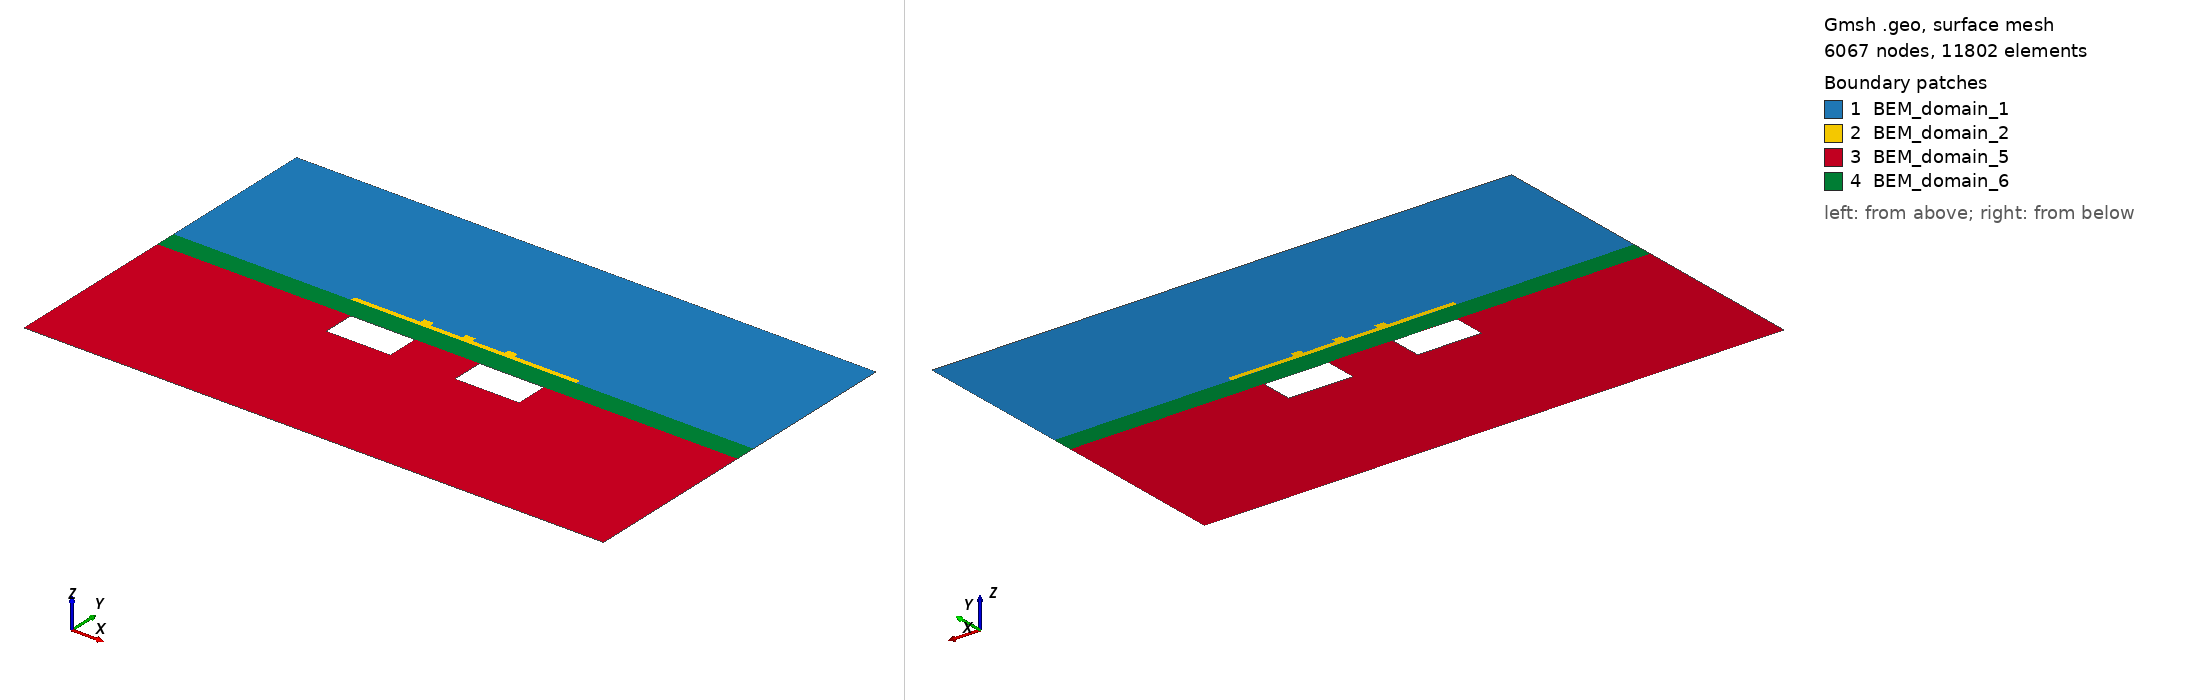

Gmsh geometry script, surface-meshed: 6067 nodes, 11802 surface elements. Boundary patches (legend numbers): 1 BEM_domain_1, 2 BEM_domain_2, 3 BEM_domain_5, 4 BEM_domain_6. Left view from above one corner, right view from below the opposite corner. Legend entries are the model's physical surfaces. The drawing asked Gmsh for element sizes between 1% and 20% of the model's largest extent; the script's own settings can give other sizes.

=== 3DprintedElectrodesMultiWell145.geo (drawn) ===
// ============================================================
//  Electrodes_Channel_MultiWell_PDMS_Glass_Resin_v5_130um.geo
//  Version pour coverslip de 130 µm avec domaine élargi et raffinement BEM
// ============================================================

scale = 1e-6;

// --- PROPRIÉTÉS DIÉLECTRIQUES ---
epsilon_r_PDMS  = 2.8;
epsilon_r_RESIN = 4.0;
epsilon_r_GLASS = 6.7;
epsilon_r_OIL   = 5.9; // 9.62 pour FC40 et 5.9 pour HFE7500
epsilon_r_WATER = 80.0;

eps0 = 8.8541878128e-12;


// ============================================================
// 1. GEOMÉTRIE DU DOMAINE DE SIMULATION
// ============================================================

Lout_x        = 3600*scale;  // Largeur totale : 3.6 mm (-1800 µm à +1800 µm)
Lout_y_top    = 1000*scale;  // Sommet PDMS : +1000 µm (~1 mm au-dessus des puits)
Lout_y_bottom = -1200*scale; // Profondeur Résine : -1200 µm (~900 µm sous les électrodes)

H_interface           = -120*scale; // Interface RESIN / GLASS
H_interface_glass_pdms = 10*scale;  // Interface GLASS / PDMS (verre = 130 µm, -120 µm + 130 µm = +10 µm)

// --- TAILLES DE MAILLAGE (BEM) ---
lc_ext   = 50*scale; // Bords extérieurs très grossiers
lc       = 20*scale; // Électrodes et maillage général
lc_glass = 10*scale;  // Maillage fin dédié à la couche de verre (Lines 3, 7, 34, 35)
lc_canal = 10*scale;  // Canal d'huile et puits


// ============================================================
// 2. CADRE EXTÉRIEUR ET COUCHE DE VERRE (130 µm)
// ============================================================

Point(1) = {-Lout_x/2, Lout_y_bottom, 0, lc_ext};
Point(2) = { Lout_x/2, Lout_y_bottom, 0, lc_ext};
Point(3) = { Lout_x/2, Lout_y_top,    0, lc_ext};
Point(4) = {-Lout_x/2, Lout_y_top,    0, lc_ext};

// Sommets de la couche de verre de 130 µm affectés de lc_glass pour raffiner les lignes 3, 7, 34, 35
Point(100) = {-Lout_x/2, H_interface, 0, lc_glass};
Point(101) = { Lout_x/2, H_interface, 0, lc_glass};

Point(102) = {-Lout_x/2, H_interface_glass_pdms, 0, lc_glass};
Point(103) = { Lout_x/2, H_interface_glass_pdms, 0, lc_glass};

// RESIN - Bas & côtés
Line(1) = {1, 2};
Line(2) = {2, 101};

// GLASS - Côté droit (Line 3)
Line(3) = {101, 103};

// PDMS - Côté droit
Line(32) = {103, 3};

// PDMS - Sommet
Line(4) = {3, 4};

// PDMS - Côté gauche
Line(5) = {4, 102};

// GLASS - Côté gauche (Line 7)
Line(7) = {102, 100};

// RESIN - Côté gauche
Line(6) = {100, 1};

// Interfaces horizontales
Line(35) = {100, 101}; // RESIN / GLASS
Line(34) = {102, 103}; // GLASS / PDMS


// ============================================================
// 3. ÉLECTRODES (Trous dans la Résine)
// ============================================================

w1 = 400*scale;            // Largeur d'électrode = 400 µm
h1 = 200*scale;            // Profondeur d'électrode = 200 µm

y_elec_top    = -121*scale;
y_elec_bottom = y_elec_top - h1;

// Électrode Droite (de +200 µm à +600 µm)
cx1 = 400*scale;

Point(5) = {cx1-w1/2, y_elec_bottom, 0, lc};
Point(6) = {cx1+w1/2, y_elec_bottom, 0, lc};
Point(7) = {cx1+w1/2, y_elec_top,    0, lc};
Point(8) = {cx1-w1/2, y_elec_top,    0, lc};

Line(8)  = {5, 6};
Line(9)  = {6, 7};
Line(10) = {7, 8};
Line(11) = {8, 5};

// Électrode Gauche (de -600 µm à -200 µm)
cx2 = -400*scale;

Point(9)  = {cx2-w1/2, y_elec_bottom, 0, lc};
Point(10) = {cx2+w1/2, y_elec_bottom, 0, lc};
Point(11) = {cx2+w1/2, y_elec_top,    0, lc};
Point(12) = {cx2-w1/2, y_elec_top,    0, lc};

Line(12) = {9, 10};
Line(13) = {10, 11};
Line(14) = {11, 12};
Line(15) = {12, 9};


// ============================================================
// 4. CANAL D'HUILE (1400 µm) ET PUITS
// ============================================================

Lx3     = 1400.0*scale; // Longueur du canal portée à 1400 µm (-700 µm à +700 µm)
H_canal = 30.0*scale;   // Hauteur du canal
H_puit  = 30.0*scale;   // Hauteur supplémentaire du puit
w_well  = 60.0*scale;   // Largeur du puit

// Y : Décalé selon le sommet du verre à +10 µm
y_canal_bottom = H_interface_glass_pdms + 1*scale; // +11 µm
y_canal_top    = y_canal_bottom + H_canal;         // +41 µm
y_well_top     = y_canal_top + H_puit;             // +71 µm

x_w1 = -260.0*scale;
x_w2 = 0.0*scale;
x_w3 = 260.0*scale;

Point(13) = {-Lx3/2, y_canal_bottom, 0, lc_canal};
Point(14) = { Lx3/2, y_canal_bottom, 0, lc_canal};
Point(15) = { Lx3/2, y_canal_top,    0, lc_canal};

// Puits 3 (Droit, x = +260 µm)
Point(16) = {x_w3+w_well/2, y_canal_top, 0, lc_canal};
Point(17) = {x_w3+w_well/2, y_well_top,  0, lc_canal};
Point(18) = {x_w3-w_well/2, y_well_top,  0, lc_canal};
Point(19) = {x_w3-w_well/2, y_canal_top, 0, lc_canal};

// Puits 2 (Centre, x = 0 µm)
Point(20) = {x_w2+w_well/2, y_canal_top, 0, lc_canal};
Point(21) = {x_w2+w_well/2, y_well_top,  0, lc_canal};
Point(22) = {x_w2-w_well/2, y_well_top,  0, lc_canal};
Point(23) = {x_w2-w_well/2, y_canal_top, 0, lc_canal};

// Puits 1 (Gauche, x = -260 µm)
Point(24) = {x_w1+w_well/2, y_canal_top, 0, lc_canal};
Point(25) = {x_w1+w_well/2, y_well_top,  0, lc_canal};
Point(26) = {x_w1-w_well/2, y_well_top,  0, lc_canal};
Point(27) = {x_w1-w_well/2, y_canal_top, 0, lc_canal};

Point(28) = {-Lx3/2, y_canal_top, 0, lc_canal};

Line(16) = {13, 14};
Line(17) = {14, 15};
Line(18) = {15, 16};
Line(19) = {16, 17};
Line(20) = {17, 18};
Line(21) = {18, 19};
Line(22) = {19, 20};
Line(23) = {20, 21};
Line(36) = {21, 22};
Line(37) = {22, 23};
Line(38) = {23, 24};
Line(39) = {24, 25};
Line(40) = {25, 26};
Line(41) = {26, 27};
Line(42) = {27, 28};
Line(43) = {28, 13};


// ============================================================
// 5. CHAMP DE RAFFINEMENT DANS LA ZONE INTER-ÉLECTRODES
// ============================================================

// Zone de fort gradient entre x = -200 µm et x = +200 µm
Field[1] = Box;
Field[1].VIn = 5*scale;            // Taille de maillage fine entre électrodes (2 µm)
Field[1].VOut = lc_ext;            // Taille de maillage par défaut hors zone
Field[1].XMin = -400*scale;        // Englobe la région inter-électrodes
Field[1].XMax = 400*scale;
Field[1].YMin = H_interface - 200*scale;
Field[1].YMax = H_interface_glass_pdms + 100*scale;
Field[1].Thickness = 100*scale;    // Transition douce du maillage

Background Field = 1;


// ============================================================
// 6. SURFACES
// ============================================================

// PDMS
Curve Loop(1) = {34, 32, 4, 5};
Curve Loop(5) = {16:23, 36:43};
Plane Surface(1) = {1, 5};

// HUILE (CANAL)
Plane Surface(2) = {5};

// RÉSINE
Curve Loop(2) = {1, 2, -35, 6};
Curve Loop(3) = {8:11};
Curve Loop(4) = {12:15};
Plane Surface(5) = {2, 3, 4};

// VERRE (GLASS)
Curve Loop(8) = {35, 3, -34, 7};
Plane Surface(6) = {8};


// ============================================================
// 7. GROUPES PHYSIQUES
// ============================================================

Physical Curve("BEM_outside_top_E", 100)    = {32, 4, 5};
Physical Curve("BEM_outside_bottom_E", 101) = {1, 2, 6};
Physical Curve("BEM_outside_glass_E", 108)  = {3, 7};

Physical Curve("BEM_interface_6_5_jux", 102) = {35};
Physical Curve("BEM_interface_1_6_jux", 109) = {34};

Physical Curve("BEM_interface_1_2_inc", 103) = {16:23, 36:43};

Physical Curve("BEM_Hole_E1_H", 106) = {8:11};
Physical Curve("BEM_Hole_E2_H", 107) = {12:15};


// ============================================================
// 8. DOMAINES BEM
// ============================================================

Physical Surface("BEM_domain_1", 1) = {1}; // PDMS
Physical Surface("BEM_domain_2", 2) = {2}; // OIL
Physical Surface("BEM_domain_5", 5) = {5}; // RESIN
Physical Surface("BEM_domain_6", 6) = {6}; // GLASS


// ============================================================
// 9. PARAMÈTRES MATÉRIAUX
// ============================================================

SetNumber("Materials/BEM_domain_1/Epsilon", epsilon_r_PDMS * eps0);
SetNumber("Materials/BEM_domain_2/Epsilon", epsilon_r_OIL * eps0);
SetNumber("Materials/BEM_domain_5/Epsilon", epsilon_r_RESIN * eps0);
SetNumber("Materials/BEM_domain_6/Epsilon", epsilon_r_GLASS * eps0);


// ============================================================
// 10. CONDITIONS AUX LIMITES
// ============================================================

SetNumber("Boundary Conditions/BEM_outside_top_E/BEM_domain_1/neumann", 0.0);
SetNumber("Boundary Conditions/BEM_outside_bottom_E/BEM_domain_5/neumann", 0.0);
SetNumber("Boundary Conditions/BEM_outside_glass_E/BEM_domain_6/neumann", 0.0);

SetNumber("Boundary Conditions/BEM_Hole_E1_H/BEM_domain_5/dirichlet", 1000.0);
SetNumber("Boundary Conditions/BEM_Hole_E2_H/BEM_domain_5/dirichlet", 0.0);
